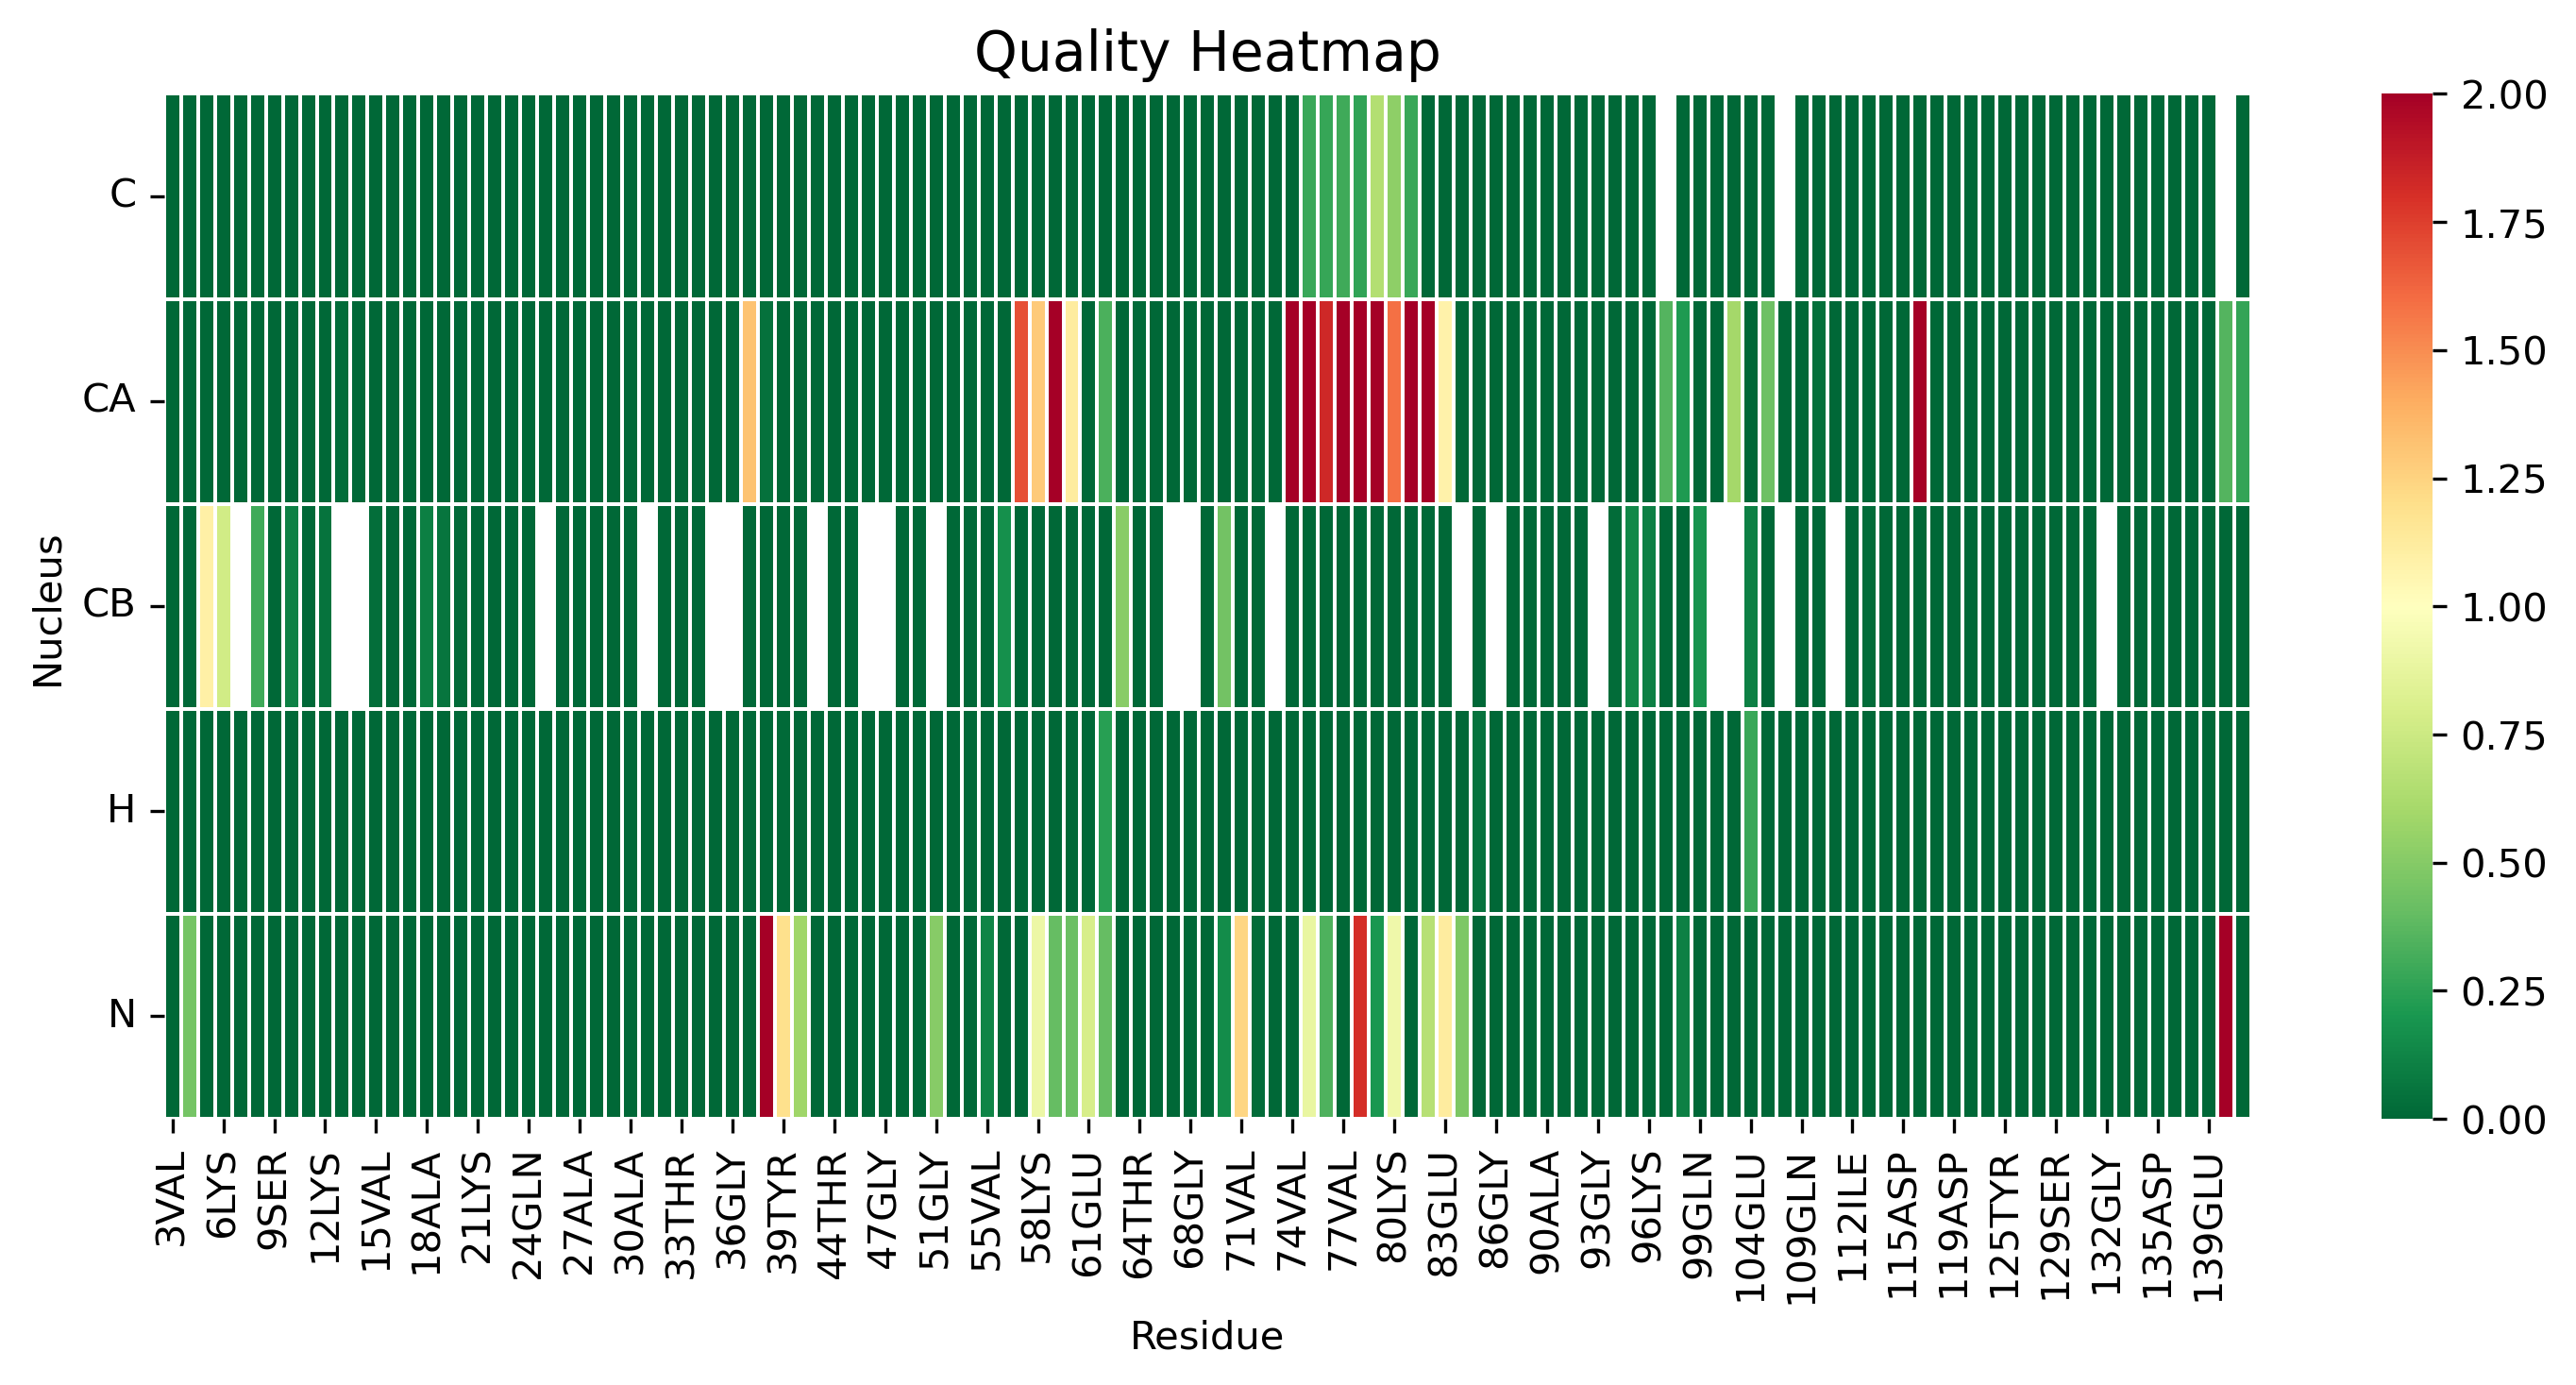

The file beside this chart, header and first rows:
, 3VAL, 4PHE, 5MET, 6LYS, 7GLY, 8LEU, 9SER, 10LYS, 11ALA, 12LYS, 13GLU, 14GLY, 15VAL, 16VAL, 17ALA, 18ALA, 19ALA, 20GLU, 21LYS, 22THR, 23LYS, 24GLN, 25GLY
C, 0.0, 0.0, 0.0, 0.0, 0.0, 0.0, 0.0, 0.0, 0.0, 0.0, 0.0, 0.0, 0.0, 0.0, 0.0, 0.0, 0.0, 0.0, 0.0, 0.0, 0.0, 0.0, 0.0
CA, 0.0, 0.0, 0.0, 0.0, 0.0, 0.0, 0.0, 0.0, 0.0, 0.0, 0.02069, 0.0, 0.0, 0.0, 0.0, 0.0, 0.0, 0.0, 0.0, 0.0, 0.0, 0.0, 0.0
CB, 0.0, 0.0, 1.095, 0.7677, , 0.3001, 0.0, 0.1023, 0.0, 0.05057, , , 0.02827, 0.0, 0.0, 0.1005, 0.06016, 0.01547, 0.0, 0.0, 0.0, 0.0, 
H, 0.0, 0.0, 0.0, 0.0, 0.0, 0.0, 0.0, 0.0, 0.0, 0.0, 0.0, 0.0, 0.0, 0.0, 0.0, 0.0, 0.0, 0.0, 0.0, 0.0, 0.0, 0.0, 0.0
N, 0.0, 0.4462, 0.0, 0.0, 0.0, 0.0, 0.0, 0.0, 0.0, 0.0, 0.0, 0.0, 0.0, 0.0, 0.0, 0.0, 0.0, 0.0, 0.0, 0.0, 0.0, 0.0, 0.0
